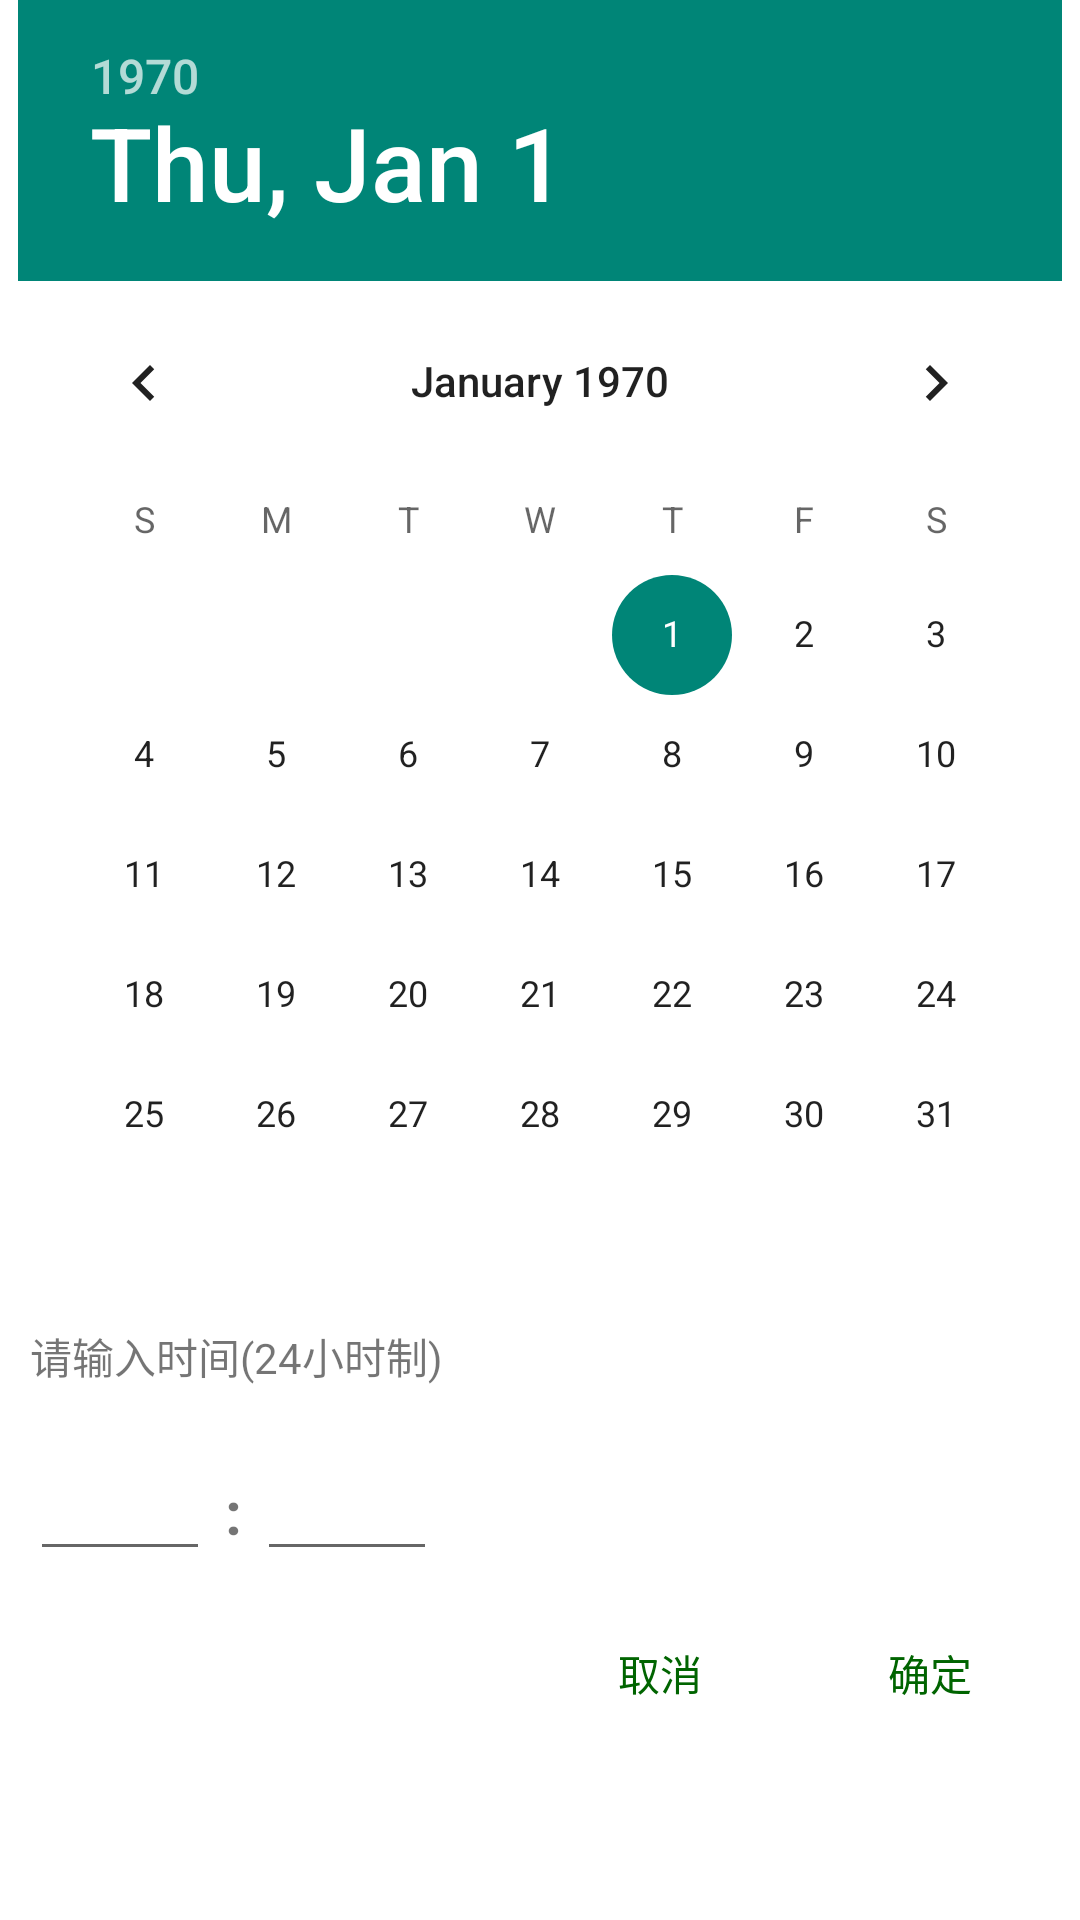

Produce the Android XML layout that renders to this screen, including the resource entries it uses.
<!-- AndroidManifest.xml: application theme Theme.Tally -->
<!-- res/layout/dialog_time.xml -->
<?xml version="1.0" encoding="utf-8"?>
<LinearLayout xmlns:android="http://schemas.android.com/apk/res/android"
    android:orientation="vertical"
    android:layout_width="wrap_content"
    android:layout_height="wrap_content"
    android:background="@color/white">

    <DatePicker
        android:id="@+id/dialog_time_dp"
        android:layout_gravity="center"
        android:layout_width="wrap_content"
        android:layout_height="wrap_content" />

    <TextView
        android:layout_width="wrap_content"
        android:layout_height="wrap_content"
        android:text="@string/please_input_time"
        android:padding="10dp"/>

    <LinearLayout
        android:layout_width="wrap_content"
        android:layout_height="wrap_content"
        android:orientation="horizontal"
        android:padding="10dp">
        <EditText
            android:id="@+id/dialog_time_et_hour"
            android:layout_width="60dp"
            android:layout_height="wrap_content"
            android:gravity="center"
            android:inputType="number"
            android:maxLength="2"/>
        <TextView
            android:layout_width="wrap_content"
            android:layout_height="wrap_content"
            android:text=" : "
            android:textSize="20dp"
            android:textStyle="bold"/>
        <EditText
            android:id="@+id/dialog_time_et_minute"
            android:layout_width="60dp"
            android:gravity="center"
            android:layout_height="wrap_content"
            android:inputType="number"
            android:maxLength="2"/>
    </LinearLayout>

    <LinearLayout
        android:layout_width="wrap_content"
        android:layout_height="wrap_content"
        android:layout_gravity="right"
        android:orientation="horizontal">
        <Button
            android:id="@+id/dialog_time_btn_cancel"
            android:layout_width="80dp"
            android:layout_height="wrap_content"
            android:text="@string/cancel"
            android:textColor="@color/green_006400"
            android:background="@null"
            android:layout_marginRight="10dp"/>
        <Button
            android:id="@+id/dialog_time_btn_ensure"
            android:layout_width="80dp"
            android:layout_height="wrap_content"
            android:text="@string/ensure"
            android:textColor="@color/green_006400"
            android:background="@null"
            android:layout_marginRight="10dp"/>
    </LinearLayout>


</LinearLayout>
<!-- resources referenced by this layout -->
<resources>
  <color name="green_006400">#006400</color>
  <color name="white">#FFFFFF</color>
  <string name="cancel">取消</string>
  <string name="ensure">确定</string>
  <string name="please_input_time">请输入时间(24小时制)</string>
  <style name="Theme.Tally" parent="Base.Theme.Tally" />
  <style name="Base.Theme.Tally" parent="Theme.MaterialComponents.DayNight.NoActionBar.Bridge">
          
          
      </style>
</resources>
